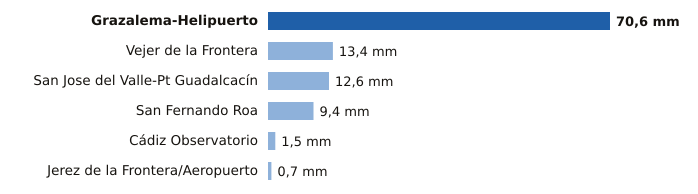

Data behind this chart, as committed beside it:
estacion, provincia, mm
Grazalema-Helipuerto, Cádiz, 70.6
Vejer de la Frontera, Cádiz, 13.4
San Jose del Valle-Pt Guadalcacín, Cádiz, 12.6
San Fernando Roa, Cádiz, 9.4
Cádiz Observatorio, Cádiz, 1.5
Jerez de la Frontera/Aeropuerto, Cádiz, 0.7
